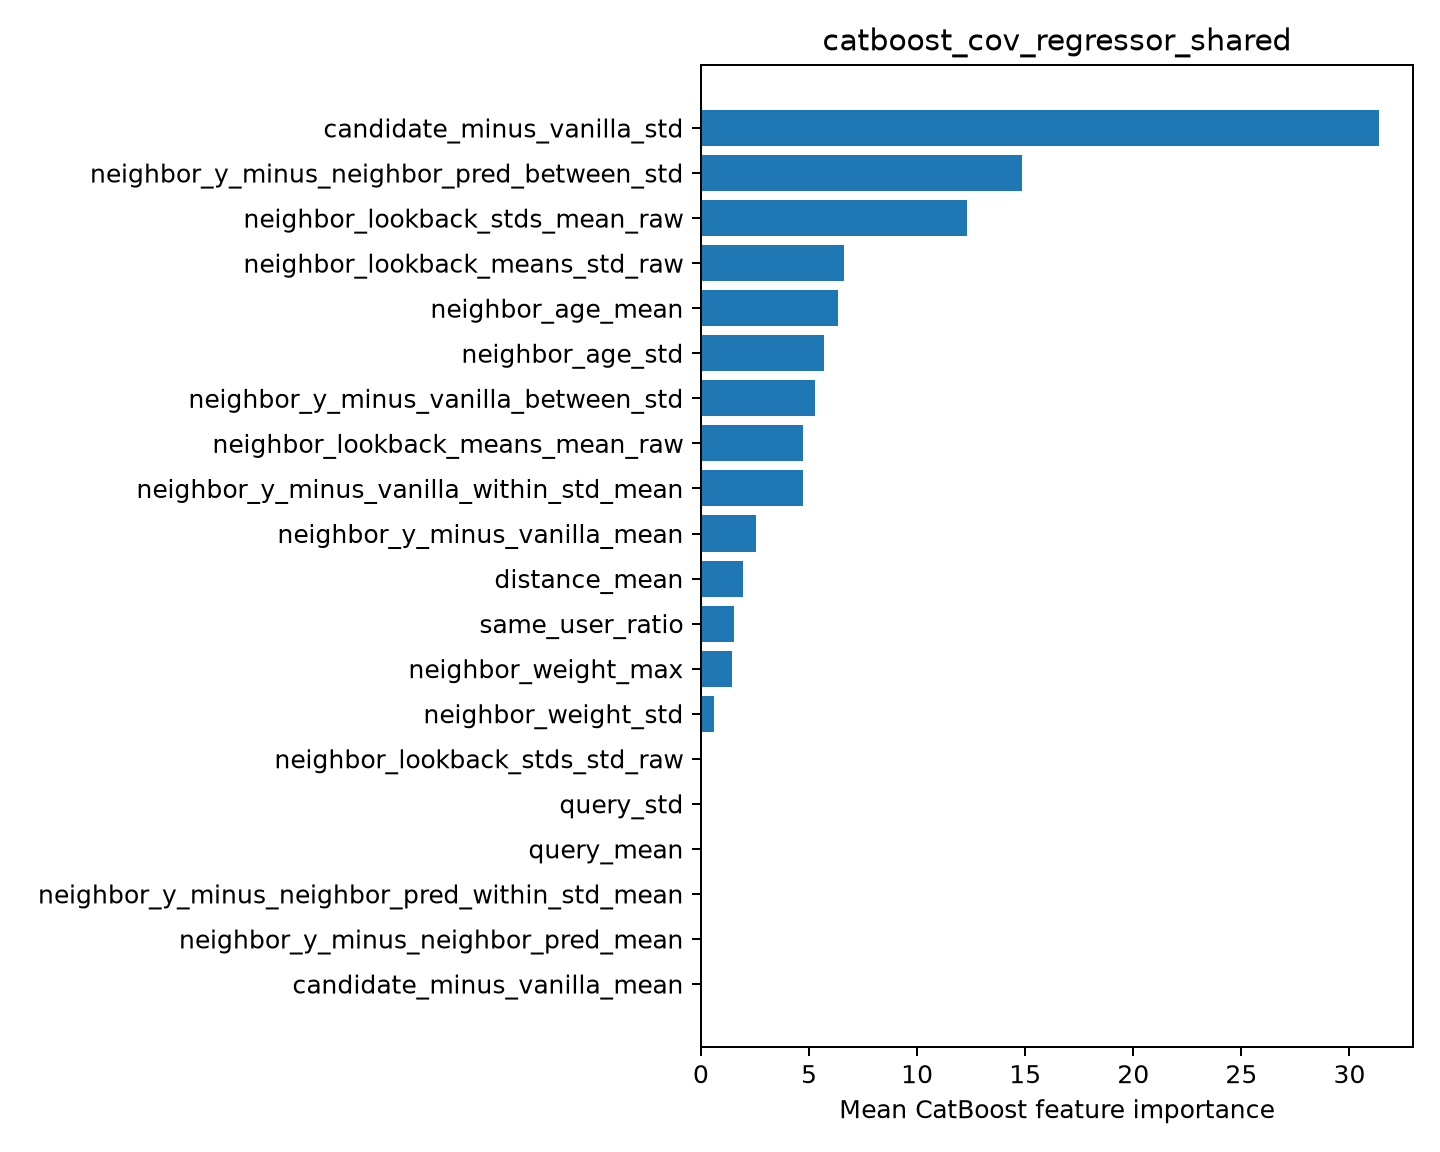

Source data for this figure (header and first rows):
feature, importance
candidate_minus_vanilla_std, 31.37
neighbor_y_minus_neighbor_pred_between_s…, 14.86
neighbor_lookback_stds_mean_raw, 12.31
neighbor_lookback_means_std_raw, 6.605
neighbor_age_mean, 6.361
neighbor_age_std, 5.691
neighbor_y_minus_vanilla_between_std, 5.268
neighbor_lookback_means_mean_raw, 4.722
neighbor_y_minus_vanilla_within_std_mean, 4.705
neighbor_y_minus_vanilla_mean, 2.557
distance_mean, 1.953
same_user_ratio, 1.538
neighbor_weight_max, 1.448
neighbor_weight_std, 0.6192
neighbor_lookback_stds_std_raw, 0.0
query_std, 0.0
query_mean, 0.0
neighbor_y_minus_neighbor_pred_within_st…, 0.0
neighbor_y_minus_neighbor_pred_mean, 0.0
candidate_minus_vanilla_mean, 0.0
